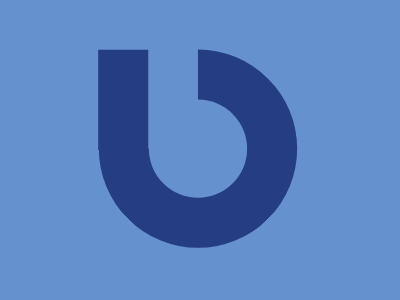

Write the HTML and CSS that draws this image.

<div><p></p></div><style>body{background: #6592CF; position: relative;}p{position: relative; background: #243D83; width: 50px; height: 100px; transform:translate(-3.96rem,0.08rem) rotate(-45deg)}div{width:6.1rem; height:6.1rem; position: relative; border: 3.17rem solid #243D83; border-left-color: transparent; border-radius:50%; transform: translate(5.7rem,2.6rem) rotate(45deg) scale(1.001)}</style>